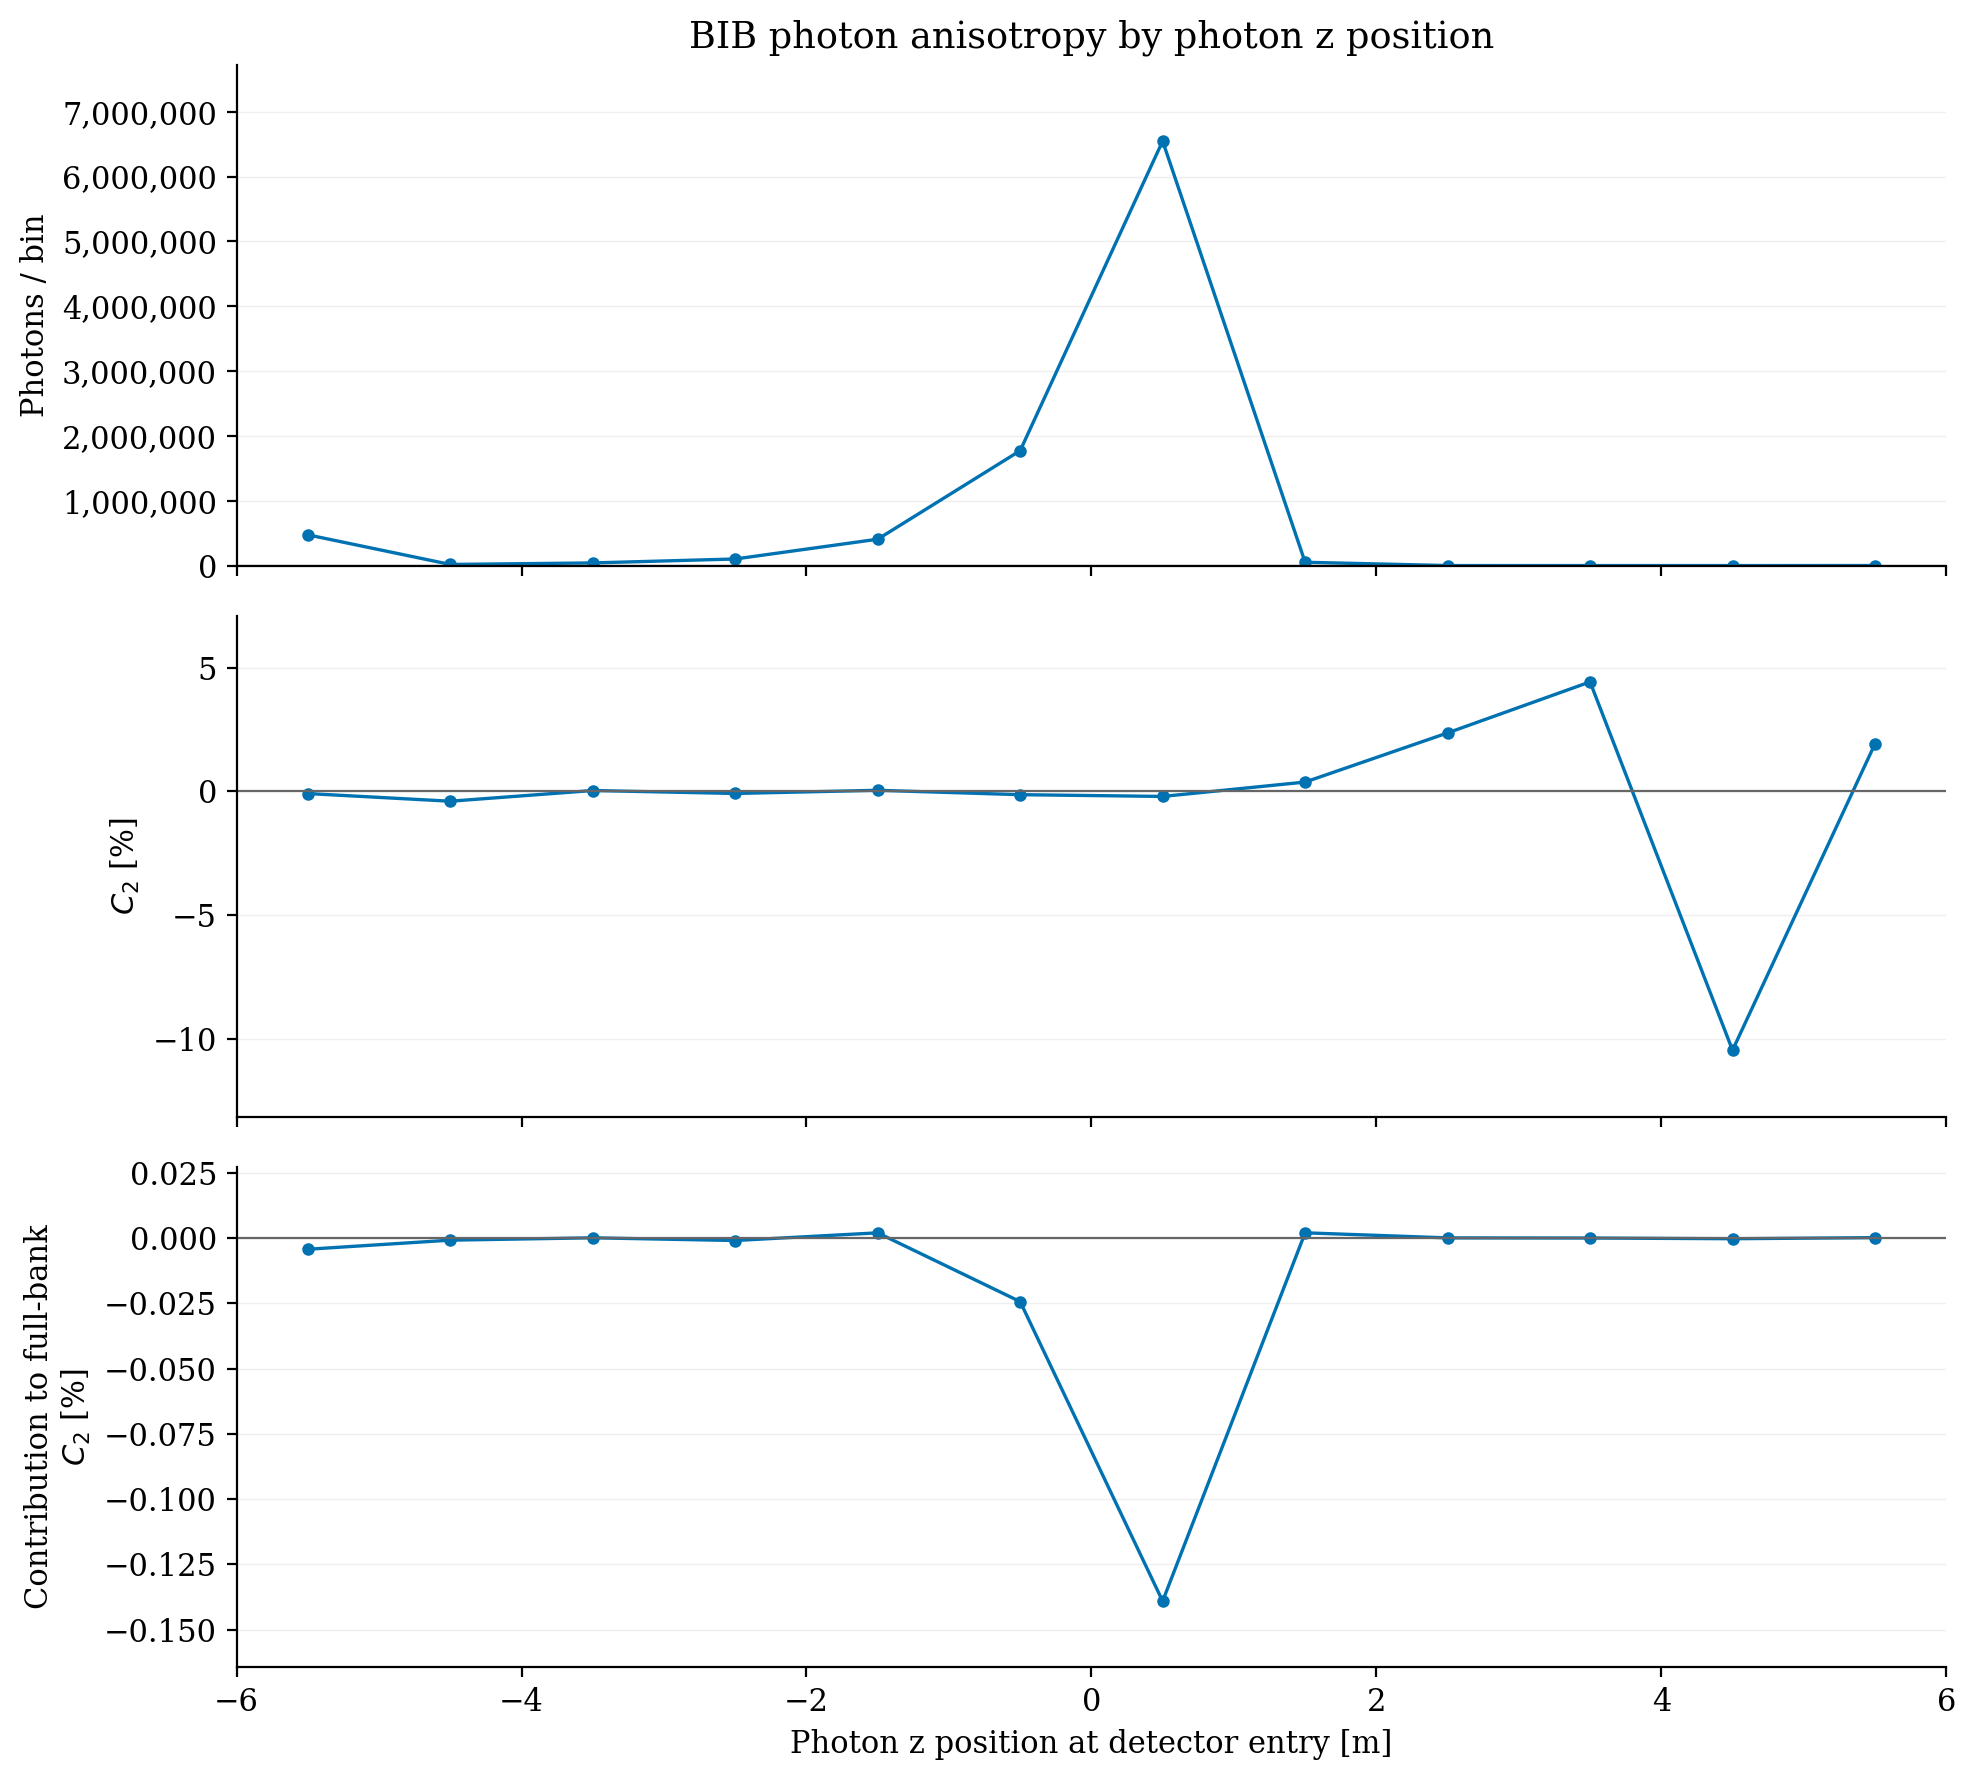

Source data for this figure (header and first rows):
position_z_low_m, position_z_high_m, photons, cosine_sum, c2, contribution
-6.0, -5.0, 474573, -396.8, -0.0008362, -4.214431143803115e-05
-5.0, -4.0, 17530, -69.02, -0.003937, -7.329978496478107e-06
-4.0, -3.0, 41136, 16.12, 0.0003919, 1.7121023372087773e-06
-3.0, -2.0, 101887, -81.39, -0.0007988, -8.644162784715478e-06
-2.0, -1.0, 406986, 195.6, 0.0004805, 2.0770813480163703e-05
-1.0, 0.0, 1772406, -2287, -0.00129, -0.0002429
0.0, 1.0, 6547597, -13095, -0.002, -0.001391
1.0, 2.0, 51460, 196, 0.00381, 2.082049032371063e-05
2.0, 3.0, 537, 12.72, 0.02368, 1.35064227647183e-06
3.0, 4.0, 188, 8.33, 0.04431, 8.847351528038973e-07
4.0, 5.0, 162, -16.95, -0.1046, -1.7998499893887708e-06
5.0, 6.0, 1149, 22.17, 0.01929, 2.354588571194858e-06
